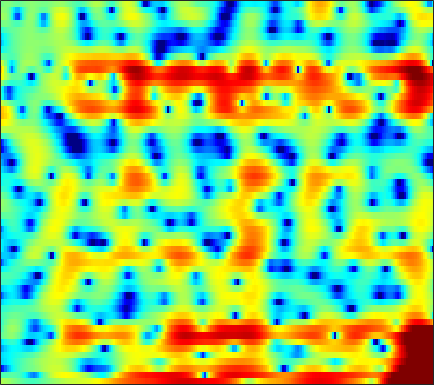

The table this chart was drawn from, first rows:
1.5634, 1.4032, 1.17, 0.91163, 0.69653, 0.37644, 0.026332, -0.24783, -0.61946, -0.99849, -1.3617, -1.6107, -1.8845, -2.0593, -2.1283, -2.1287, -2.0093, -1.8636, -1.5781, -1.2245, -0.84112, -0.54977, -0.17409, 0.17816
-1.92, -1.856, -1.706, -1.535, -1.423, -1.346, -1.391, -1.528, -1.877, -2.441, -3.257, -4.063, -5.413, -7.022, -8.212, -9.04, -8.212, -6.79, -4.66, -2.725, -1.095, -0.06229, 1.089, 2.022
-14.4, -12.15, -9.493, -7.412, -6.16, -4.821, -3.77, -3.138, -2.458, -1.925, -1.502, -1.238, -0.9357, -0.6588, -0.45, -0.1561, 0.1691, 0.4372, 0.8152, 1.208, 1.593, 1.857, 2.169, 2.416
-5.91, -5.694, -5.3, -4.832, -4.452, -3.924, -3.398, -3.011, -2.526, -2.071, -1.64, -1.333, -0.9424, -0.568, -0.2933, 0.0671, 0.4204, 0.677, 1.007, 1.316, 1.601, 1.79, 2.002, 2.158
-5.673, -5.456, -5.12, -4.769, -4.506, -4.164, -3.835, -3.607, -3.329, -3.067, -2.801, -2.593, -2.296, -1.963, -1.682, -1.265, -0.8036, -0.4398, 0.05738, 0.5585, 1.051, 1.404, 1.841, 2.232
-8.13, -7.126, -6.045, -5.243, -4.829, -4.479, -4.345, -4.384, -4.603, -4.974, -5.428, -5.76, -6.074, -6.078, -5.815, -5.128, -4.175, -3.381, -2.3, -1.261, -0.2857, 0.4065, 1.272, 2.076
-5.888, -4.85, -3.794, -3.082, -2.781, -2.652, -2.885, -3.317, -4.279, -5.785, -8.031, -10.51, -15.97, -34.13, -20.5, -12.65, -8.817, -6.918, -5.062, -3.681, -2.574, -1.828, -0.8507, 0.2074
-1.377, -0.8269, -0.2083, 0.2425, 0.4377, 0.4717, 0.2159, -0.1547, -0.8766, -1.856, -3.027, -3.955, -5.062, -5.888, -6.195, -6.181, -5.89, -5.639, -5.428, -5.551, -6.254, -7.366, -9.875, -11.89
-2.469, -1.391, -0.2807, 0.4656, 0.815, 1.02, 0.9102, 0.6523, 0.05507, -0.8514, -2.064, -3.177, -4.972, -7.133, -8.932, -10.94, -11.2, -10.09, -8.165, -6.606, -5.585, -5.106, -4.617, -3.883
-2.963, -2.042, -1.057, -0.3492, 0.0002927, 0.2512, 0.2665, 0.124, -0.2889, -0.949, -1.878, -2.775, -4.246, -6.008, -7.437, -8.913, -8.921, -7.923, -6.064, -4.274, -2.754, -1.778, -0.6341, 0.3921
-2.418, -2.042, -1.577, -1.196, -0.9717, -0.7629, -0.6653, -0.6772, -0.7902, -0.9809, -1.244, -1.473, -1.768, -2.01, -2.134, -2.153, -1.976, -1.712, -1.219, -0.6336, -0.01088, 0.4528, 1.032, 1.539
-3.187, -2.966, -2.664, -2.377, -2.19, -1.988, -1.842, -1.78, -1.724, -1.692, -1.654, -1.602, -1.489, -1.302, -1.105, -0.7687, -0.373, -0.03475, 0.4434, 0.9239, 1.39, 1.707, 2.064, 2.316
-6.081, -5.537, -4.832, -4.249, -3.919, -3.66, -3.584, -3.618, -3.735, -3.907, -4.01, -3.968, -3.712, -3.212, -2.693, -1.883, -1.003, -0.3445, 0.4988, 1.275, 1.962, 2.403, 2.881, 3.217
-11.07, -8.812, -6.902, -5.761, -5.298, -5.119, -5.413, -5.942, -7.105, -8.801, -10.91, -12.33, -12.35, -10.1, -8.067, -5.641, -3.611, -2.311, -0.8223, 0.4523, 1.536, 2.229, 3.008, 3.619
-6.236, -5.671, -5.026, -4.616, -4.532, -4.724, -5.313, -6.047, -7.482, -9.424, -11.91, -13.6, -13.97, -11.91, -9.975, -7.698, -5.763, -4.477, -2.891, -1.415, -0.05509, 0.8877, 2.02, 2.987
-2.452, -2.479, -2.491, -2.566, -2.68, -2.961, -3.393, -3.826, -4.516, -5.345, -6.197, -6.803, -7.484, -8.034, -8.395, -8.751, -8.763, -8.332, -6.98, -5.04, -2.956, -1.474, 0.2861, 1.772
-1.933, -1.952, -1.926, -1.903, -1.898, -1.948, -2.087, -2.257, -2.607, -3.117, -3.753, -4.379, -5.424, -6.862, -8.396, -11.45, -17.22, -25.6, -15.74, -9.265, -5.355, -3.184, -0.9168, 0.8698
-5.071, -4.62, -3.961, -3.336, -2.923, -2.49, -2.185, -2.041, -1.94, -1.944, -2.094, -2.327, -2.779, -3.392, -3.917, -4.649, -5.157, -5.249, -4.844, -3.946, -2.802, -1.897, -0.7192, 0.4194
-11.2, -8.648, -6.559, -5.194, -4.492, -3.744, -3.086, -2.61, -1.973, -1.351, -0.8463, -0.5199, -0.2337, -0.08848, -0.04952, -0.1045, -0.2483, -0.3981, -0.6473, -0.9712, -1.366, -1.695, -2.026, -1.897
-6.427, -6.244, -6.17, -6.476, -6.943, -7.476, -7.209, -6.23, -4.373, -2.5, -0.8943, 0.1153, 1.167, 1.912, 2.268, 2.519, 2.49, 2.286, 1.709, 0.6869, -1.004, -2.973, -7.433, -20.62
-4.389, -5.144, -6.441, -8.455, -10.63, -15.48, -19.35, -14.23, -8.72, -5.241, -2.752, -1.374, 0.04777, 1.08, 1.635, 2.144, 2.402, 2.432, 2.236, 1.786, 1.103, 0.5022, -0.2784, -0.6538
-4.707, -5.078, -5.612, -6.119, -6.454, -6.742, -6.613, -6.153, -5.213, -4.142, -3.007, -2.23, -1.322, -0.5388, -0.004634, 0.6234, 1.143, 1.457, 1.787, 2.007, 2.141, 2.191, 2.226, 2.263
-6.543, -5.998, -5.297, -4.711, -4.411, -4.071, -3.821, -3.665, -3.493, -3.346, -3.262, -3.207, -3.041, -2.703, -2.276, -1.522, -0.6131, 0.09169, 1.001, 1.797, 2.451, 2.83, 3.209, 3.415
-9.723, -7.294, -5.177, -3.885, -3.251, -2.766, -2.615, -2.73, -3.166, -3.946, -5.195, -6.445, -8.436, -9.909, -9.527, -7.138, -4.377, -2.578, -0.6013, 0.9607, 2.164, 2.879, 3.592, 4.051
-4.793, -4.04, -3.137, -2.499, -2.167, -2.009, -2.141, -2.459, -3.177, -4.338, -5.926, -7.565, -10.42, -13.16, -12.82, -9.55, -6.257, -4.239, -2.079, -0.3612, 1.015, 1.876, 2.788, 3.467
-1.317, -1.258, -1.195, -1.182, -1.232, -1.422, -1.76, -2.094, -2.693, -3.408, -4.197, -4.808, -5.514, -5.889, -5.912, -5.53, -4.757, -4.008, -2.904, -1.726, -0.5375, 0.3176, 1.35, 2.235
0.3512, 0.2033, -0.02992, -0.3065, -0.582, -0.9766, -1.431, -1.797, -2.312, -2.831, -3.434, -3.852, -4.417, -4.985, -5.393, -5.858, -6.173, -6.172, -5.635, -4.467, -2.9, -1.672, -0.105, 1.256
0.7619, 0.5204, 0.1075, -0.4375, -0.8994, -1.586, -2.281, -2.789, -3.329, -3.764, -4.064, -4.309, -4.751, -5.506, -6.35, -8.175, -11.3, -15.25, -19.06, -11.52, -6.369, -3.705, -1.027, 0.9639
-0.544, -0.7602, -1.282, -2.13, -2.954, -4.45, -6.231, -7.581, -8.731, -8.467, -7.188, -6.325, -5.487, -5.154, -5.249, -5.814, -6.673, -7.213, -7.096, -5.584, -3.437, -1.864, 0.03246, 1.588
-2.87, -2.752, -2.981, -3.681, -4.619, -6.513, -9.56, -13.15, -19.49, -14.52, -9.327, -6.938, -4.781, -3.39, -2.735, -2.138, -1.778, -1.573, -1.245, -0.8105, -0.2614, 0.2213, 0.9254, 1.677
-4.295, -3.723, -3.369, -3.411, -3.645, -4.091, -4.619, -4.884, -4.88, -4.238, -3.129, -2.219, -1.051, -0.1077, 0.4449, 0.9415, 1.172, 1.19, 1.024, 0.6366, 0.07759, -0.3787, -0.9035, -0.9417
-4.341, -4.021, -3.828, -3.785, -3.711, -3.537, -3.123, -2.635, -1.803, -0.8292, 0.1521, 0.9003, 1.783, 2.485, 2.869, 3.129, 3.097, 2.85, 2.142, 0.9151, -1.057, -3.328, -8.33, -18.64
-5.481, -6.018, -7.034, -8.31, -9.129, -9.347, -7.871, -6.174, -3.864, -1.809, -0.1542, 0.9264, 2.057, 2.897, 3.33, 3.643, 3.656, 3.447, 2.858, 1.918, 0.6165, -0.5387, -2.074, -2.97
-7.138, -8.13, -9.972, -12.91, -16.42, -20.51, -14.09, -9.881, -5.96, -3.161, -1.021, 0.2301, 1.533, 2.483, 2.989, 3.418, 3.57, 3.522, 3.269, 2.82, 2.238, 1.764, 1.133, 0.6026
-8.557, -8.875, -9.078, -9.077, -8.79, -8.044, -6.683, -5.411, -3.59, -1.865, -0.3341, 0.6225, 1.691, 2.497, 2.939, 3.327, 3.494, 3.494, 3.34, 3.026, 2.581, 2.17, 1.558, 0.868
-14.6, -12.88, -10.18, -7.931, -6.554, -4.936, -3.488, -2.471, -1.212, -0.04859, 0.9652, 1.617, 2.338, 2.885, 3.176, 3.404, 3.467, 3.402, 3.169, 2.791, 2.265, 1.78, 1.014, 0.1141
-12.82, -10.85, -7.882, -5.491, -4.076, -2.51, -1.233, -0.4142, 0.5388, 1.333, 1.989, 2.405, 2.828, 3.11, 3.233, 3.271, 3.164, 2.985, 2.621, 2.111, 1.457, 0.8786, -0.03517, -1.099
-2.581, -2.394, -1.863, -1.163, -0.6239, 0.07439, 0.7037, 1.12, 1.602, 1.996, 2.304, 2.485, 2.647, 2.704, 2.674, 2.53, 2.247, 1.951, 1.445, 0.7961, 0.02081, -0.6527, -1.642, -2.771
2.016, 1.931, 1.867, 1.84, 1.843, 1.837, 1.818, 1.804, 1.77, 1.762, 1.768, 1.756, 1.735, 1.664, 1.547, 1.281, 0.8792, 0.4775, -0.2029, -1.018, -1.965, -2.746, -3.864, -5.037
4.92, 4.641, 4.212, 3.71, 3.298, 2.658, 1.969, 1.444, 0.7993, 0.3239, 0.1123, 0.07816, 0.1665, 0.2644, 0.2622, 0.07052, -0.3495, -0.8638, -1.798, -2.95, -4.252, -5.253, -6.631, -8.005
6.933, 6.494, 5.78, 4.896, 4.072, 2.768, 1.105, -0.3783, -2.604, -4.687, -5.153, -4.181, -2.53, -1.242, -0.6522, -0.4034, -0.7587, -1.434, -2.854, -4.981, -7.61, -9.533, -11, -11.27
6.712, 6.192, 5.348, 4.322, 3.428, 1.97, 0.07735, -1.806, -5.358, -10.56, -11.24, -7.381, -3.687, -1.46, -0.486, 0.09436, -0.131, -0.7475, -2.318, -4.935, -9.161, -13.72, -15.49, -10.64
2.627, 1.919, 0.8685, -0.1265, -0.7047, -1.368, -1.845, -2.23, -2.652, -2.908, -2.751, -2.231, -1.436, -0.6046, -0.154, 0.2041, 0.2447, 0.03853, -0.5338, -1.299, -2.115, -2.566, -2.688, -2.21
-2.536, -4.263, -7.308, -10.19, -10.57, -8.371, -6.24, -5.032, -3.882, -3.026, -2.397, -2.015, -1.464, -1.014, -0.7115, -0.3917, -0.1094, 0.01478, 0.1482, 0.2213, 0.3111, 0.4039, 0.637, 0.9936
-3.036, -4.942, -8.259, -11.54, -11.75, -9.241, -6.84, -5.484, -4.247, -3.455, -2.888, -2.693, -2.451, -2.244, -1.997, -1.585, -1.103, -0.6767, -0.09188, 0.4414, 0.9403, 1.291, 1.715, 2.104
1.002, -0.04618, -1.383, -2.395, -2.948, -3.121, -3.005, -2.855, -2.709, -2.764, -3.1, -3.494, -4.369, -5.081, -5.245, -4.562, -3.273, -2.168, -0.8796, 0.2074, 1.041, 1.554, 2.075, 2.467
4.753, 3.63, 2.069, 0.5645, -0.2847, -1.053, -1.232, -1.162, -1.05, -1.232, -2.097, -3.282, -6.142, -12.25, -29.36, -11.85, -5.581, -3.051, -1.01, 0.2107, 0.9334, 1.304, 1.748, 2.158
5.798, 4.22, 1.504, -2.24, -5.917, -9.186, -5.676, -3.035, -0.792, 0.3136, 0.6145, 0.3201, -0.3723, -1.212, -1.587, -1.368, -0.6806, -0.2565, -0.09977, -0.6866, -1.89, -2.909, -3.132, -1.589
2.994, 1.814, -0.1472, -2.548, -4.39, -5.516, -4.259, -2.785, -1.04, 0.1739, 0.9459, 1.202, 1.354, 1.338, 1.221, 0.9964, 0.6299, 0.1302, -0.92, -2.747, -5.833, -9.303, -11.75, -6.626
-0.7716, -0.9929, -1.347, -1.692, -1.825, -1.828, -1.544, -1.181, -0.6165, -0.06241, 0.3784, 0.6527, 0.8345, 0.889, 0.8463, 0.6675, 0.3472, 0.008939, -0.5994, -1.299, -1.988, -2.337, -2.333, -1.786
-4.478, -3.808, -3.08, -2.49, -2.115, -1.652, -1.221, -0.895, -0.4945, -0.1308, 0.1555, 0.3438, 0.514, 0.5899, 0.6017, 0.5435, 0.4112, 0.2879, 0.09581, -0.08673, -0.2053, -0.2289, -0.1367, 0.09597
-6.829, -5.506, -4.144, -3.105, -2.495, -1.805, -1.242, -0.8889, -0.4808, -0.1502, 0.1236, 0.2627, 0.4204, 0.5099, 0.5333, 0.5253, 0.4849, 0.4404, 0.3987, 0.3765, 0.406, 0.4671, 0.59, 0.772
-5.852, -4.802, -3.646, -2.729, -2.172, -1.567, -1.075, -0.7713, -0.4168, -0.1208, 0.1292, 0.2661, 0.386, 0.4417, 0.4319, 0.3704, 0.2759, 0.1958, 0.1157, 0.1078, 0.1899, 0.319, 0.5622, 0.8476
-3.237, -2.664, -2.042, -1.585, -1.32, -1.078, -0.8817, -0.7239, -0.4981, -0.2282, 0.02974, 0.2245, 0.3713, 0.3851, 0.2985, 0.03407, -0.374, -0.7216, -1.163, -1.397, -1.292, -0.9741, -0.3108, 0.4389
-0.5306, -0.3031, -0.2278, -0.4174, -0.7184, -1.254, -1.8, -2.045, -1.974, -1.444, -0.7057, -0.1752, 0.3493, 0.5272, 0.4018, -0.1702, -1.272, -2.496, -4.656, -6.901, -6.997, -5.271, -2.556, -0.3311
1.022, 0.9997, 0.6195, -0.2512, -1.339, -3.534, -6.977, -10.47, -11.15, -6.589, -3.161, -1.521, -0.1073, 0.5677, 0.6357, 0.1827, -0.9447, -2.33, -5.098, -8.753, -9.146, -6.212, -2.546, 0.05407
0.4685, 0.4804, 0.1874, -0.5354, -1.384, -3.042, -5.2, -6.681, -6.905, -5.053, -2.915, -1.659, -0.4807, 0.1915, 0.4022, 0.3556, -0.007069, -0.412, -0.9804, -1.355, -1.266, -0.8791, -0.08668, 0.8199
-0.5387, -0.1573, 0.1202, 0.1378, -0.004712, -0.3267, -0.7014, -0.9174, -0.9768, -0.7907, -0.464, -0.1945, 0.09537, 0.2626, 0.313, 0.2661, 0.1202, -0.02865, -0.2181, -0.3524, -0.3826, -0.3162, -0.1317, 0.1344
